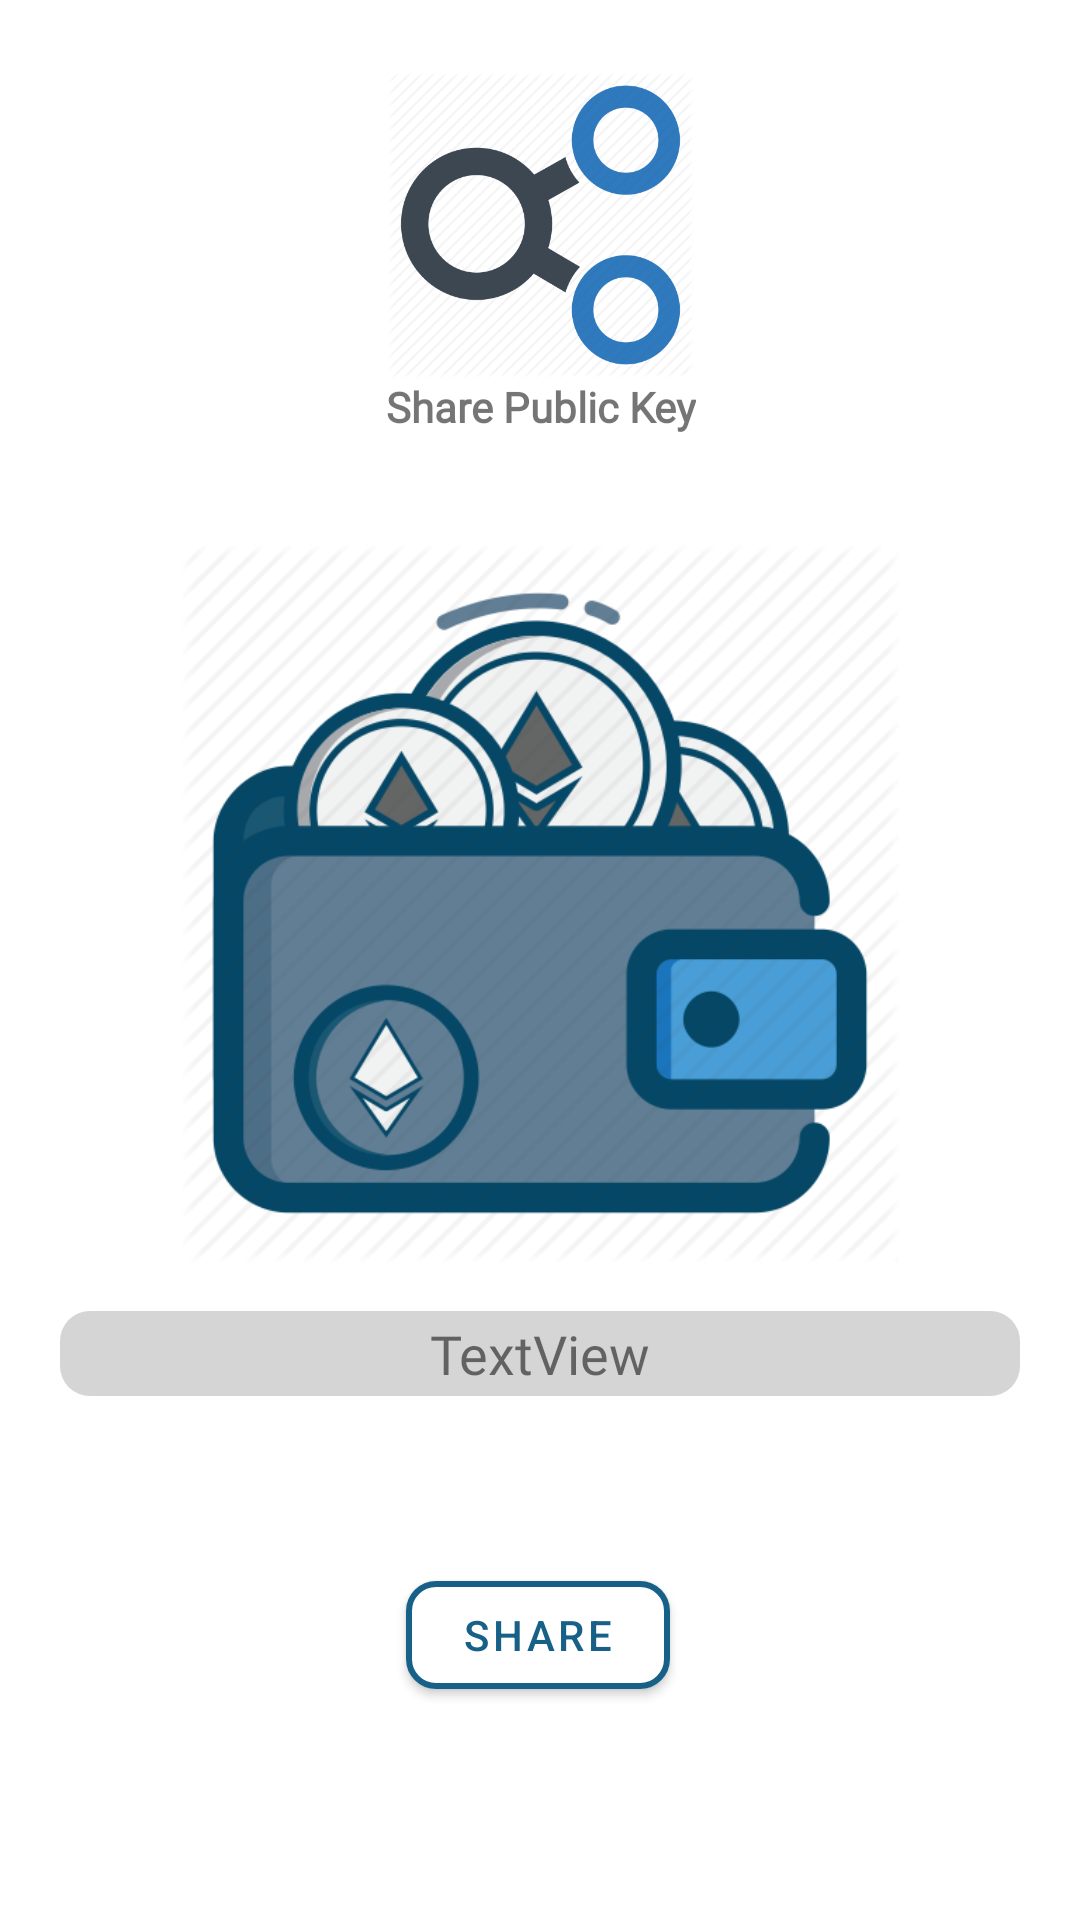

Reconstruct the res/layout file that produces this screen, plus the resources it refers to.
<!-- AndroidManifest.xml: application theme Theme.wallet_app -->
<!-- res/layout/fragment_share_public_key.xml -->
<?xml version="1.0" encoding="utf-8"?>
<FrameLayout xmlns:android="http://schemas.android.com/apk/res/android"
    xmlns:app="http://schemas.android.com/apk/res-auto"
    xmlns:tools="http://schemas.android.com/tools"
    android:layout_width="match_parent"
    android:layout_height="match_parent"
    tools:context=".SharePublicKey">

    <androidx.constraintlayout.widget.ConstraintLayout
        android:layout_width="match_parent"
        android:layout_height="match_parent">


        <ImageView
            android:id="@+id/imageView7"
            android:layout_width="107dp"
            android:layout_height="102dp"
            android:layout_marginTop="24dp"
            android:src="@drawable/share"
            app:layout_constraintEnd_toEndOf="parent"
            app:layout_constraintStart_toStartOf="parent"
            app:layout_constraintTop_toTopOf="parent" />

        <TextView
            android:id="@+id/textView22"
            android:layout_width="wrap_content"
            android:layout_height="wrap_content"
            android:fontFamily="@font/aldrich"
            android:text="Share Public Key"
            android:textStyle="bold"
            app:layout_constraintEnd_toEndOf="@+id/imageView7"
            app:layout_constraintStart_toStartOf="@+id/imageView7"
            app:layout_constraintTop_toBottomOf="@+id/imageView7" />


        <ImageView
            android:id="@+id/imgqr"
            android:layout_width="258dp"
            android:layout_height="240dp"
            android:layout_marginTop="36dp"
            android:src="@drawable/ethereum_wallet"
            app:layout_constraintEnd_toEndOf="@+id/imageView7"
            app:layout_constraintHorizontal_bias="0.503"
            app:layout_constraintStart_toStartOf="@+id/imageView7"
            app:layout_constraintTop_toBottomOf="@+id/textView22" />

        <com.google.android.material.button.MaterialButton
            android:id="@+id/btnshr"
            android:layout_width="wrap_content"
            android:layout_height="wrap_content"
            android:layout_marginTop="100dp"
            android:elevation="5dp"
            android:text="Share"
            android:textColor="#176087"
            app:backgroundTint="@color/white"
            app:cornerRadius="10dp"
            app:layout_constraintEnd_toEndOf="parent"
            app:layout_constraintHorizontal_bias="0.498"
            app:layout_constraintStart_toStartOf="parent"
            app:layout_constraintTop_toBottomOf="@+id/imgqr"
            app:shapeAppearance="@style/ShapeAppearance.MaterialComponents.LargeComponent"
            app:strokeColor="#176087"
            app:strokeWidth="2dp" />

        <TextView
            android:id="@+id/pubadrs"
            android:layout_width="320dp"
            android:layout_height="wrap_content"
            android:layout_marginTop="16dp"
            android:background="@drawable/txtadrs_bg"
            android:ellipsize="middle"
            android:fontFamily="@font/aldrich"
            android:gravity="center"
            android:paddingStart="5dp"
            android:paddingTop="2dp"
            android:paddingEnd="5dp"
            android:paddingBottom="2dp"
            android:singleLine="true"
            android:text="TextView"
            android:textSize="18sp"
            app:layout_constraintEnd_toEndOf="@+id/imgqr"
            app:layout_constraintStart_toStartOf="@+id/imgqr"
            app:layout_constraintTop_toBottomOf="@+id/imgqr" />


    </androidx.constraintlayout.widget.ConstraintLayout>

</FrameLayout>
<!-- resources referenced by this layout -->
<resources>
  <color name="white">#FFFFFFFF</color>
  <!-- drawable ethereum_wallet: png bitmap (drawable-mdpi, 63184 bytes) -->
  <!-- drawable share: png bitmap (drawable-v24, 28359 bytes) -->
  <!-- drawable txtadrs_bg (drawable) -->
  <?xml version="1.0" encoding="utf-8"?>
  <selector xmlns:android="http://schemas.android.com/apk/res/android">
      
      <item android:state_pressed="false" android:state_selected="false">
          <shape>
              <solid android:color="#d5d5d5"/>
              <corners android:radius="10dp"/>
  
          </shape>
      </item>
      <item android:state_pressed="true">
          <shape>
              <solid android:color="#e8e8e8"/>
              <corners android:radius="10dp"/>
          </shape>
  
      </item>
      <item android:state_pressed="false" android:state_selected="true">
          <color android:color="#ff0000"/>
      </item>
  </selector>
  <style name="Theme.wallet_app" parent="Theme.MaterialComponents.DayNight.NoActionBar">
          
          <item name="colorPrimary">#499DD6</item>
          <item name="colorPrimaryVariant">#9B9B9B</item>
          <item name="colorOnPrimary">@color/white</item>
          
          <item name="colorSecondary">#8A92B2</item>
          <item name="colorSecondaryVariant">#676D8A</item>
          <item name="colorOnSecondary">#7D7D7D</item>
          
          <item name="android:statusBarColor" tools:targetApi="l">#ededed</item>
          
          <item name="android:fontFamily">@font/aldrich</item>
          
  
          
  
          
  
      </style>
</resources>
